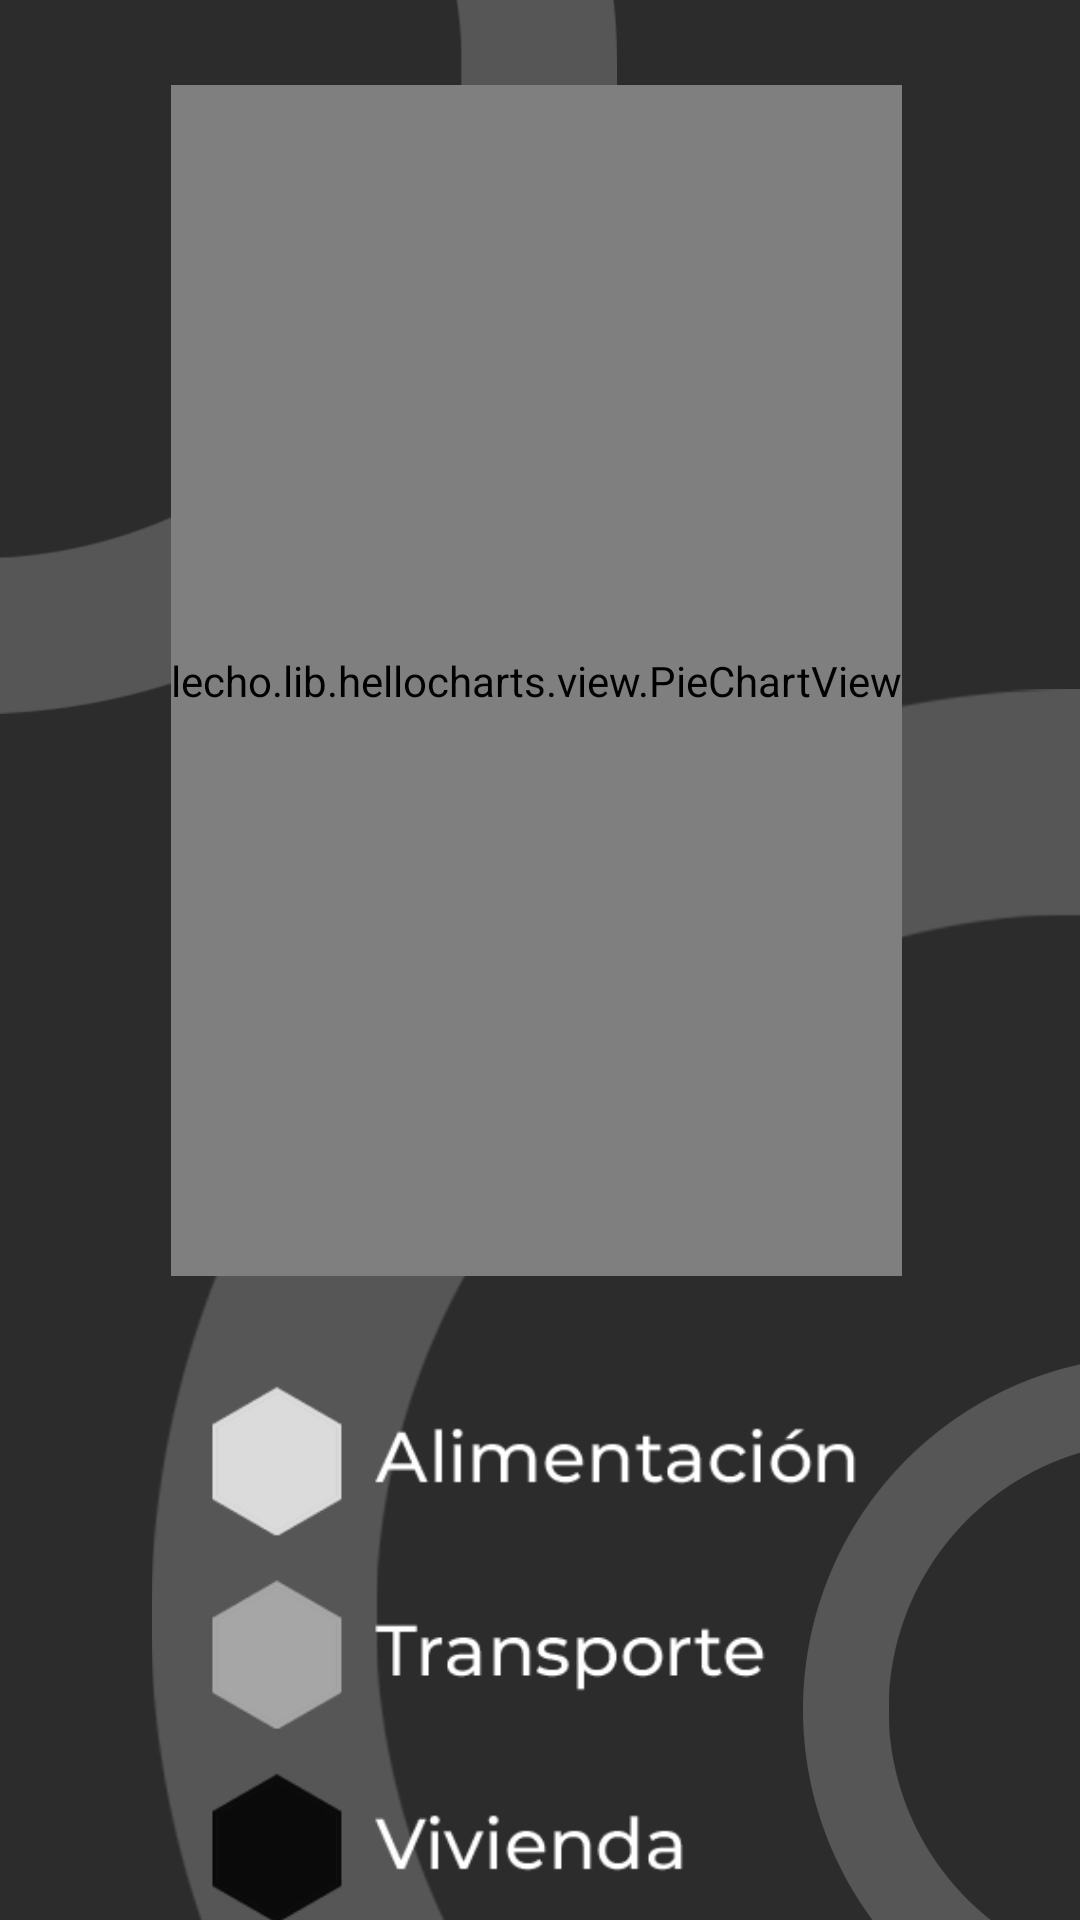

The Android layout XML behind this screen, and the referenced resources:
<!-- AndroidManifest.xml: application theme Theme.AppCompat.NoActionBar -->
<!-- res/layout/activity_desglose_huella.xml -->
<?xml version="1.0" encoding="utf-8"?>
<androidx.constraintlayout.widget.ConstraintLayout xmlns:android="http://schemas.android.com/apk/res/android"
    xmlns:app="http://schemas.android.com/apk/res-auto"
    xmlns:tools="http://schemas.android.com/tools"
    android:layout_width="match_parent"
    android:layout_height="match_parent"
    android:background="@drawable/fondo_app3"
    tools:context=".DesgloseHuella">


    <androidx.constraintlayout.widget.ConstraintLayout
        android:id="@+id/constraintLayout3"
        android:layout_width="wrap_content"
        android:layout_height="397dp"
        app:layout_constraintBottom_toBottomOf="parent"
        app:layout_constraintEnd_toEndOf="parent"
        app:layout_constraintHorizontal_bias="0.49"
        app:layout_constraintStart_toStartOf="parent"
        app:layout_constraintTop_toTopOf="parent"
        app:layout_constraintVertical_bias="0.117">

        <lecho.lib.hellocharts.view.PieChartView
            android:id="@+id/chart"
            android:layout_width="match_parent"
            android:layout_height="match_parent" />

    </androidx.constraintlayout.widget.ConstraintLayout>

    <ImageView
        android:id="@+id/imageView9"
        android:layout_width="295dp"
        android:layout_height="244dp"
        android:layout_marginTop="8dp"
        app:layout_constraintEnd_toEndOf="parent"
        app:layout_constraintStart_toStartOf="parent"
        app:layout_constraintTop_toBottomOf="@+id/constraintLayout3"
        app:srcCompat="@drawable/leyenda_desglose" />
</androidx.constraintlayout.widget.ConstraintLayout>
<!-- resources referenced by this layout -->
<resources>
  <!-- drawable fondo_app3: png bitmap (drawable, 51854 bytes) -->
  <!-- drawable leyenda_desglose: png bitmap (drawable, 13993 bytes) -->
</resources>
